Run: headless pygame with SDL's dummy video driver; simulated clock (each Clock.tick advances the game by its frame time, no real sleeping); random seed 0; keys injected as events and as key.get_pressed() state; mouse plan: one left click at the window centre at the start of phase 2, then a move to the lower-right quarter at the start of phase 3.
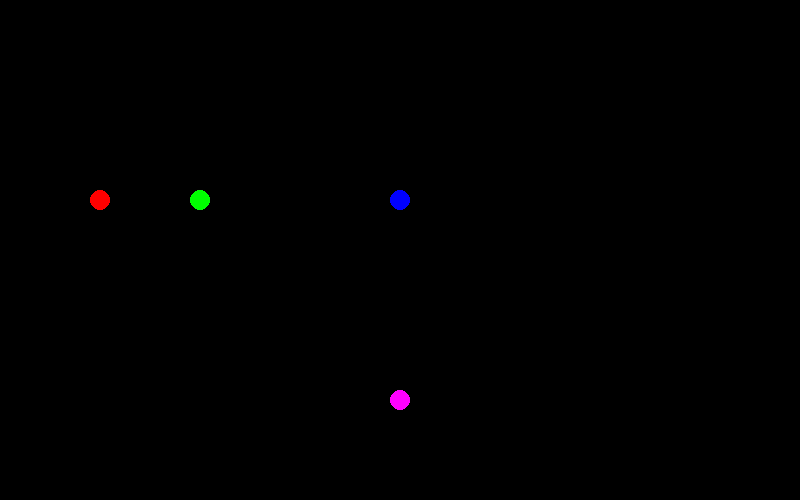
Frame 1 of 4 · flips 1–60 · no input
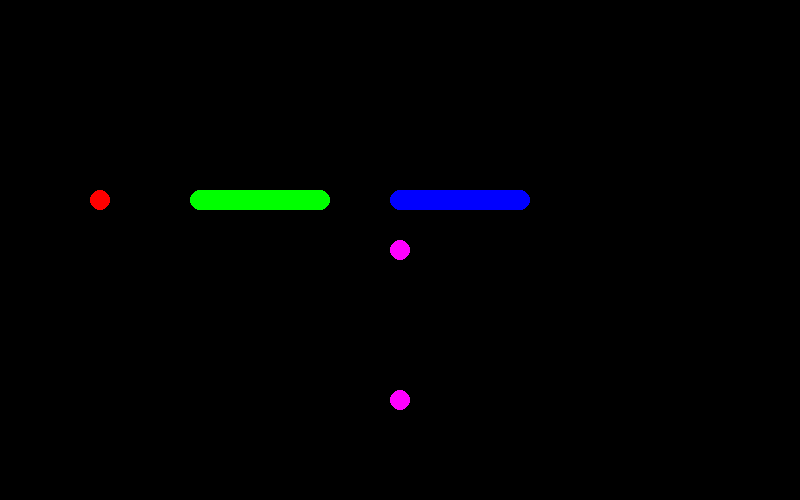
Frame 2 of 4 · flips 61–180 · clicked the window centre · tapped SPACE, RETURN · held RIGHT (→), D
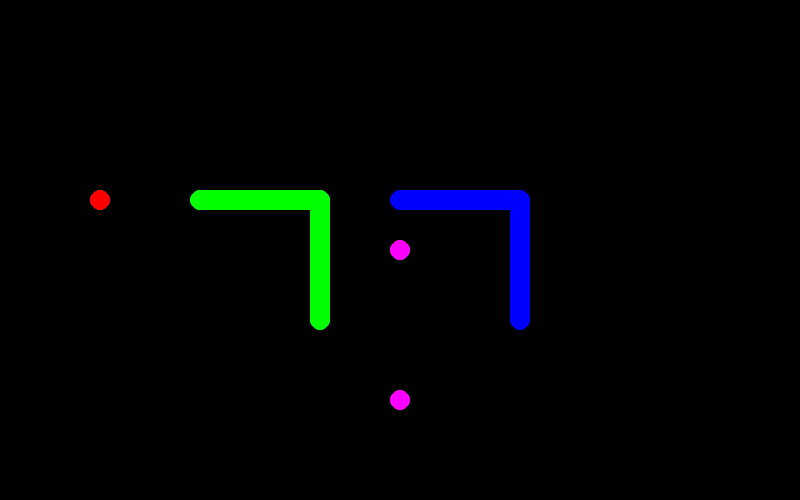
Frame 3 of 4 · flips 181–300 · moved the mouse to the lower-right quarter · held DOWN (↓), S
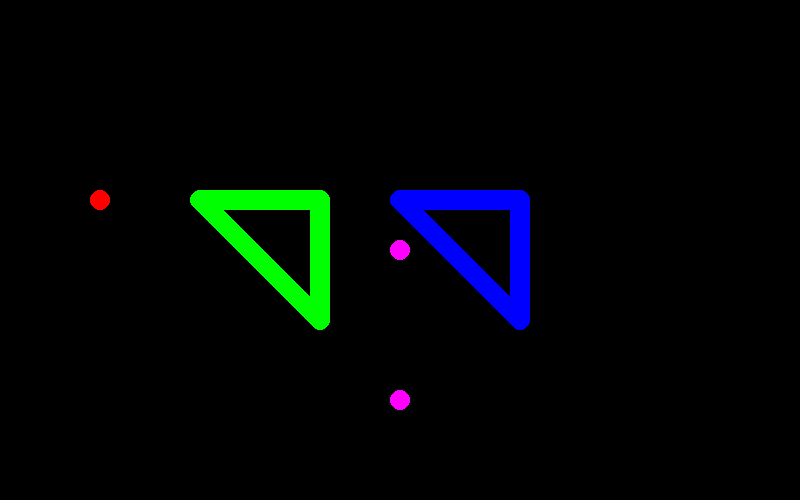
Frame 4 of 4 · flips 301–420 · held LEFT (←), A, UP (↑), W

The pygame program that drew these frames:

# import pygame module in this program 
import pygame

# activate the pygame library .
# initiate pygame and give permission
# to use pygame's functionality.
pygame.init()

# create the display surface object
# of specific dimension..e(500, 500).
win = pygame.display.set_mode((800, 500))

pygame.display.set_caption("Coloring Game")

# marker current co-ordinates
x = 200
y = 200
x1 = 400
y1 = 200
x2 = 100
y2 = 200
x3 = 400
y3 = 400
# dimensions of the marker
width = 10
height = 10

# velocity / speed of movement
vel = 1
item = 0
colored = 0
circle1 = (0, 255, 0)
circle2 = (0, 0, 255)
colored2 = 0
colored3 = 0
circle3 = (255, 0, 0)
circle4 = (255, 0, 255)
colored4 = 0

# Indicates pygame is running
run = True

# infinite loop
while run:
    # creates time delay of 10ms
    pygame.time.delay(10)
    background = [(0, 0, 0), (255, 0, 0), (255, 137, 0), (255, 230, 0),
                  (37, 198, 32), (0, 102, 255), (154, 0, 255), (255, 0, 213)]
    color = [(255, 255, 255), (255, 0, 0), (255, 137, 0), (255, 230, 0),
             (37, 198, 32), (0, 102, 255), (154, 0, 255), (255, 0, 213)]
    # iterate over the list of Event objects
    # that was returned by pygame.event.get() method.
    for event in pygame.event.get():

        # if event object type is QUIT
        # then quitting the pygame
        # and program both.
        if event.type == pygame.QUIT:
            # it will make exit the while loop
            run = False
    # stores keys pressed
    keys = pygame.key.get_pressed()
    mouse = pygame.mouse.get_pressed(3)

    if mouse[0]:
        pos = pygame.mouse.get_pos()
        x3 = pos[0]
        y3 = pos[1]

    if mouse[1]:
        if colored4 <= 6:
            colored4 += 1
            circle4 = color[colored4]
            pygame.time.delay(300)

    # if left arrow key is pressed
    if keys[pygame.K_LEFT] and x > 0:
        # decrement in x co-ordinate
        x -= vel

    # if left arrow key is pressed
    if keys[pygame.K_RIGHT] and x < 800 - width:
        # increment in x co-ordinate
        x += vel

    # if left arrow key is pressed
    if keys[pygame.K_UP] and y > 0:
        # decrement in y co-ordinate
        y -= vel

    # if left arrow key is pressed
    if keys[pygame.K_DOWN] and y < 500 - height:
        # increment in y co-ordinate
        y += vel
    if keys[pygame.K_a] and x1 > 0:
        # decrement in x co-ordinate
        x1 -= vel

    # if left arrow key is pressed
    if keys[pygame.K_d] and x1 < 800 - width:
        # increment in x co-ordinate
        x1 += vel

    # if left arrow key is pressed
    if keys[pygame.K_w] and y1 > 0:
        # decrement in y co-ordinate
        y1 -= vel

    # if left arrow key is pressed
    if keys[pygame.K_s] and y1 < 500 - height:
        # increment in y co-ordinate
        y1 += vel
    if keys[pygame.K_o]:
        # increment in y co-ordinate
        if item <= 6:
            item += 1
            win.fill((background[item]))
            pygame.time.delay(500)
        else:
            item = 0
            win.fill((background[item]))
            pygame.time.delay(500)
    if keys[pygame.K_l]:
        if colored <= 6:
            colored += 1
            circle1 = color[colored]
            pygame.time.delay(300)
        else:
            colored = 0
            circle1 = color[colored]
            pygame.time.delay(300)
    if keys[pygame.K_q]:
        if colored2 <= 6:
            colored2 += 1
            circle2 = color[colored2]
            pygame.time.delay(300)
        else:
            colored2 = 0
            circle2 = color[colored2]
            pygame.time.delay(300)
    if keys[pygame.K_f] and x2 > 0:
        # decrement in x co-ordinate
        x2 -= vel

    # if left arrow key is pressed
    if keys[pygame.K_h] and x2 < 800 - width:
        # increment in x co-ordinate
        x2 += vel

    # if left arrow key is pressed
    if keys[pygame.K_t] and y2 > 0:
        # decrement in y co-ordinate
        y2 -= vel

    # if left arrow key is pressed
    if keys[pygame.K_g] and y2 < 500 - height:
        # increment in y co-ordinate
        y2 += vel
    if keys[pygame.K_y]:
        if colored3 <= 6:
            colored3 += 1
            circle3 = color[colored3]
            pygame.time.delay(300)
        else:
            colored3 = 0
            circle3 = color[colored3]
            pygame.time.delay(300)

    # drawing spot on screen which is rectangle here
    pygame.draw.circle(win, circle1, (x, y), height)
    pygame.draw.circle(win, circle2, (x1, y1), height)
    pygame.draw.circle(win, circle3, (x2, y2), height)
    pygame.draw.circle(win, circle4, (x3, y3), height)

    # it refreshes the window
    pygame.display.update()

# closes the pygame window
pygame.quit()
